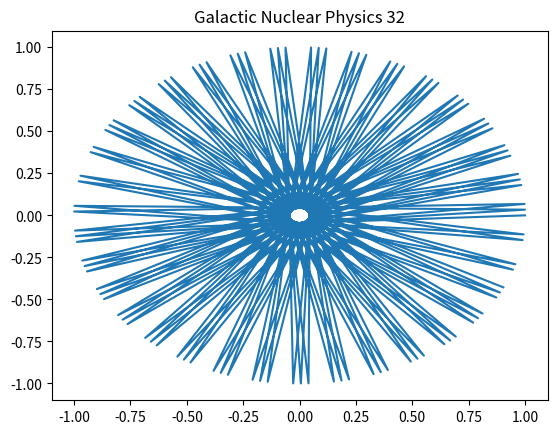

This chart was generated by the following Python code:
import numpy as np
import matplotlib.pyplot as plt
# Physics simulation 32
t = np.linspace(0, 10, 100)
plt.plot(np.cos(t*32), np.sin(t*32))
plt.title('Galactic Nuclear Physics 32')
